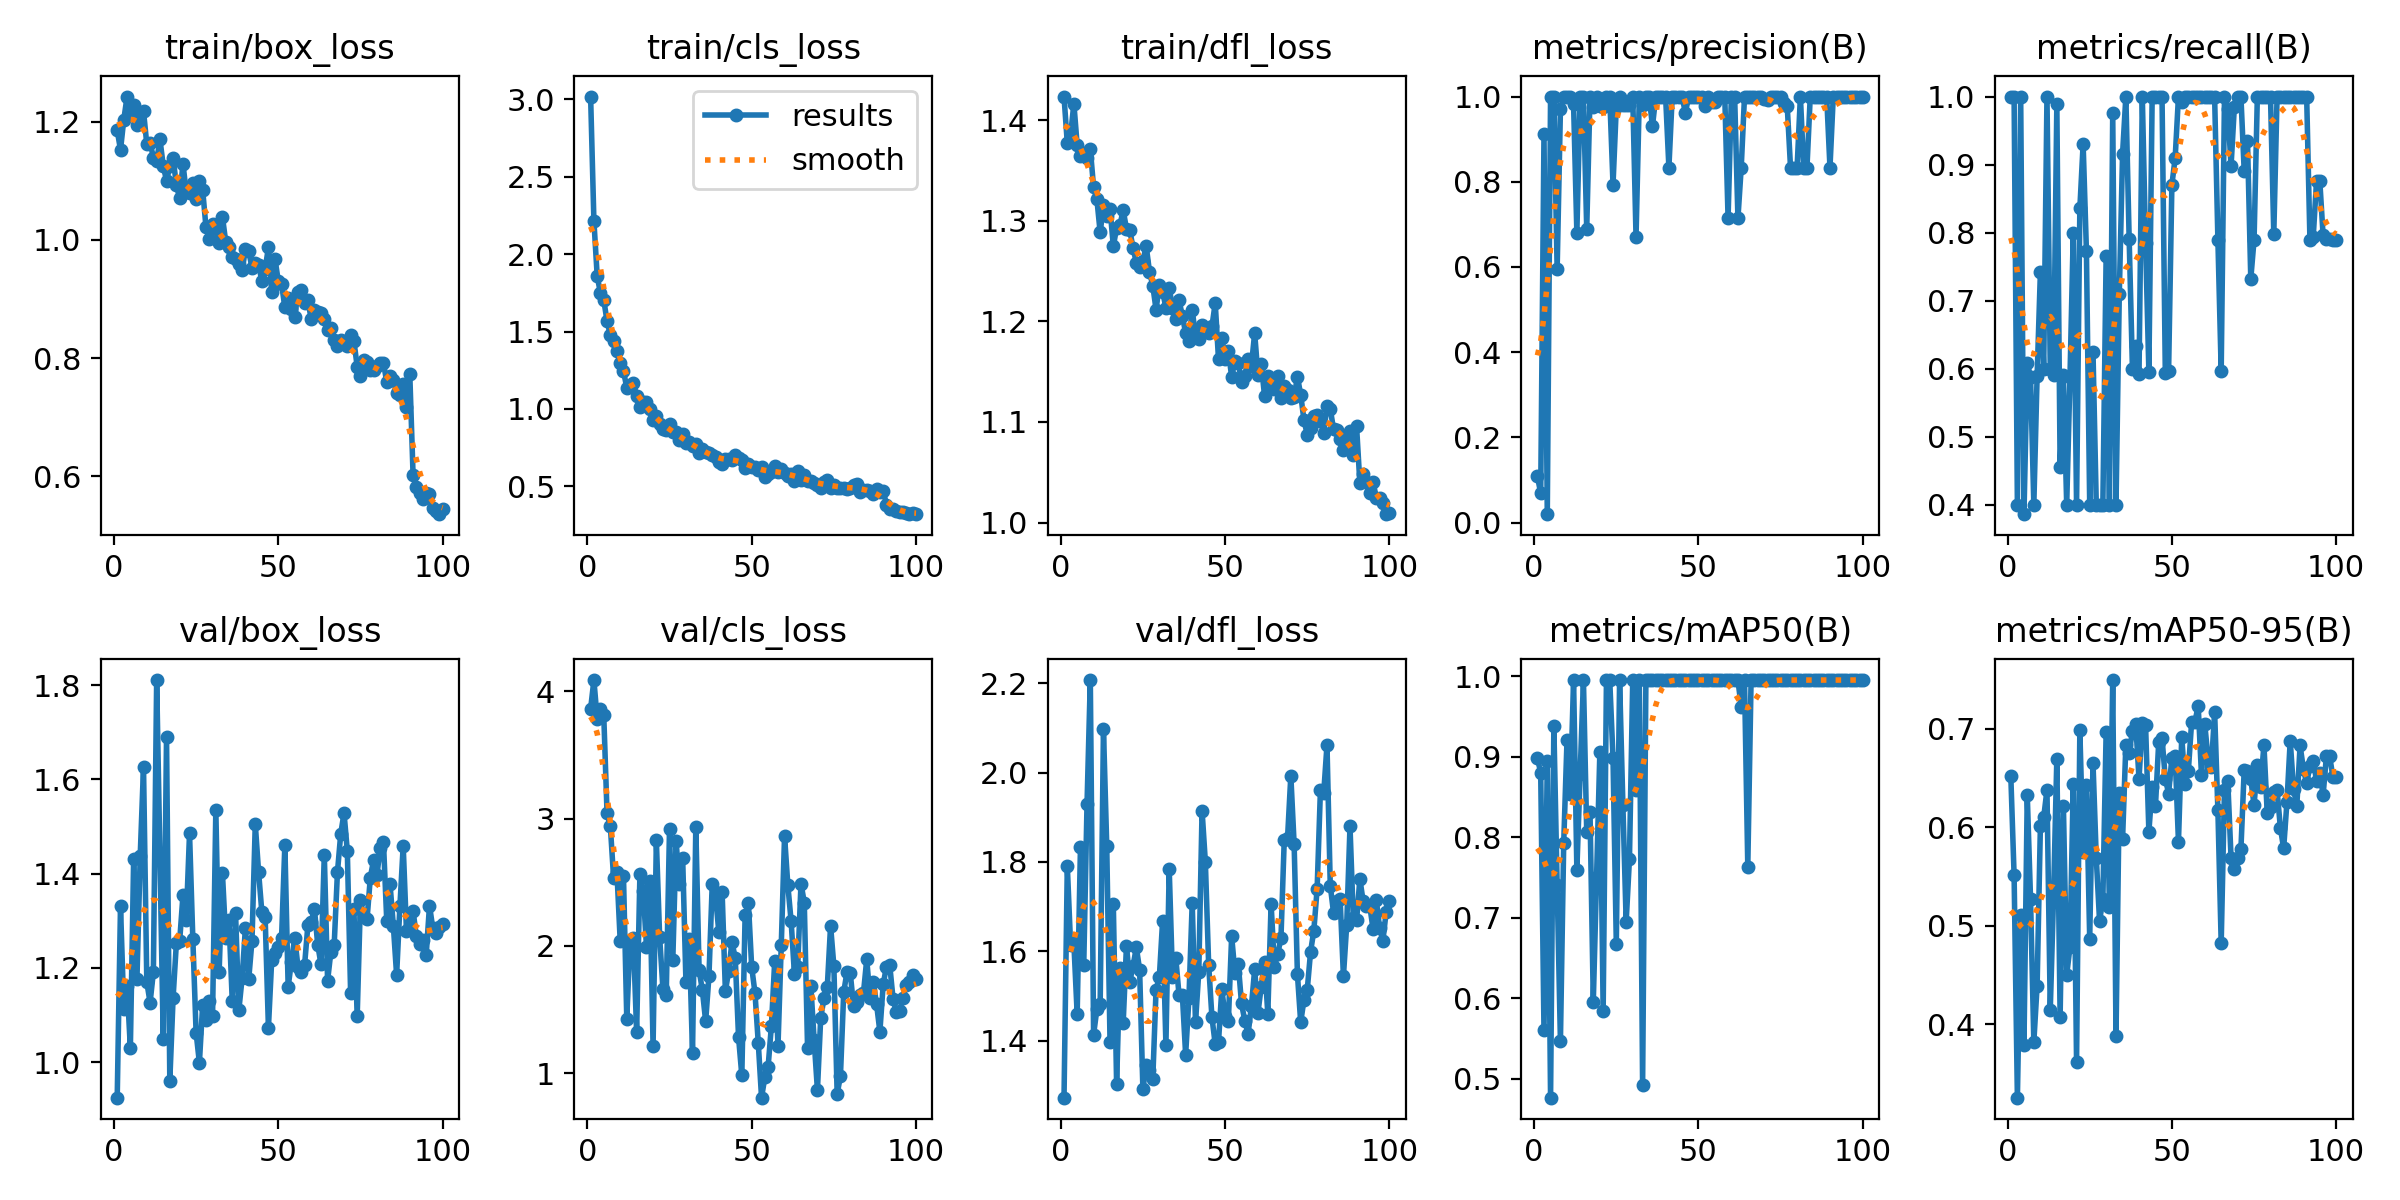

Values plotted in this chart, from the file beside it:
epoch, time, train/box_loss, train/cls_loss, train/dfl_loss, metrics/precision(B), metrics/recall(B), metrics/mAP50(B), metrics/mAP50-95(B), val/box_loss, val/cls_loss, val/dfl_loss, lr/pg0, lr/pg1, lr/pg2
1, 256.4, 1.185, 3.018, 1.424, 0.1087, 1, 0.8979, 0.6518, 0.9247, 3.863, 1.272, 0.0002875, 0.0002875, 0.0002875
2, 507.1, 1.152, 2.215, 1.377, 0.06849, 1, 0.88, 0.5511, 1.332, 4.089, 1.792, 0.0005817, 0.0005817, 0.0005817
3, 751.1, 1.203, 1.859, 1.385, 0.9111, 0.4, 0.5597, 0.3253, 1.113, 3.782, 1.614, 0.0008699, 0.0008699, 0.0008699
4, 988.5, 1.243, 1.747, 1.417, 0.01961, 1, 0.895, 0.5105, 1.163, 3.863, 1.618, 0.001152, 0.001152, 0.001152
5, 1223, 1.214, 1.705, 1.375, 1, 0.3864, 0.4762, 0.3783, 1.03, 3.812, 1.459, 0.0012, 0.0012, 0.0012
6, 1457, 1.229, 1.566, 1.365, 1, 0.608, 0.9379, 0.6328, 1.432, 3.041, 1.833, 0.001188, 0.001188, 0.001188
7, 1656, 1.194, 1.478, 1.367, 0.5942, 0.5885, 0.7404, 0.5271, 1.176, 2.94, 1.568, 0.001176, 0.001176, 0.001176
8, 1836, 1.211, 1.437, 1.363, 0.9697, 0.4, 0.5463, 0.3817, 1.439, 2.531, 1.93, 0.001163, 0.001163, 0.001163
9, 2015, 1.218, 1.373, 1.371, 1, 0.5894, 0.7926, 0.4391, 1.627, 2.582, 2.207, 0.001151, 0.001151, 0.001151
10, 2196, 1.162, 1.299, 1.333, 1, 0.7424, 0.92, 0.6014, 1.17, 2.04, 1.413, 0.001139, 0.001139, 0.001139
11, 2376, 1.165, 1.245, 1.321, 1, 0.5994, 0.8538, 0.6099, 1.126, 2.547, 1.471, 0.001126, 0.001126, 0.001126
12, 2556, 1.139, 1.137, 1.289, 0.9823, 1, 0.995, 0.6378, 1.191, 1.429, 1.482, 0.001114, 0.001114, 0.001114
13, 2737, 1.134, 1.155, 1.315, 0.6805, 0.6, 0.7593, 0.4145, 1.811, 2.041, 2.098, 0.001102, 0.001102, 0.001102
14, 2916, 1.17, 1.169, 1.305, 1, 0.5907, 0.8783, 0.5303, 1.435, 2.064, 1.835, 0.001089, 0.001089, 0.001089
15, 3097, 1.126, 1.083, 1.312, 1, 0.9888, 0.995, 0.6697, 1.05, 1.322, 1.396, 0.001077, 0.001077, 0.001077
16, 3276, 1.1, 1.012, 1.275, 0.6896, 0.4551, 0.8059, 0.4075, 1.69, 2.567, 1.705, 0.001064, 0.001064, 0.001064
17, 3456, 1.124, 1.044, 1.293, 1, 0.5902, 0.8307, 0.6213, 0.9604, 2.433, 1.303, 0.001052, 0.001052, 0.001052
18, 3643, 1.139, 1.046, 1.296, 0.9759, 0.4, 0.5955, 0.4502, 1.137, 1.992, 1.563, 0.00104, 0.00104, 0.00104
19, 3825, 1.092, 0.9996, 1.311, 1, 0.5879, 0.7506, 0.4782, 1.253, 2.51, 1.44, 0.001027, 0.001027, 0.001027
20, 4004, 1.071, 0.9295, 1.292, 0.9771, 0.8, 0.9061, 0.6434, 1.258, 1.212, 1.613, 0.001015, 0.001015, 0.001015
21, 4182, 1.129, 0.9556, 1.291, 0.9756, 0.4, 0.5843, 0.3618, 1.354, 2.829, 1.532, 0.001002, 0.001002, 0.001002
22, 4359, 1.081, 0.9046, 1.273, 1, 0.8356, 0.995, 0.6983, 1.303, 2.069, 1.567, 0.0009901, 0.0009901, 0.0009901
23, 4537, 1.079, 0.8709, 1.259, 1, 0.9303, 0.995, 0.5751, 1.485, 1.663, 1.609, 0.0009778, 0.0009778, 0.0009778
24, 4714, 1.096, 0.8612, 1.254, 0.7933, 0.7733, 0.8979, 0.6431, 1.262, 1.611, 1.559, 0.0009654, 0.0009654, 0.0009654
25, 4884, 1.07, 0.904, 1.26, 0.9765, 0.4, 0.6677, 0.4867, 1.063, 2.918, 1.291, 0.000953, 0.000953, 0.000953
26, 5056, 1.1, 0.8499, 1.275, 1, 0.625, 0.995, 0.6654, 0.9989, 1.887, 1.346, 0.0009406, 0.0009406, 0.0009406
27, 5227, 1.084, 0.8508, 1.25, 0.9807, 0.4, 0.84, 0.5685, 1.122, 2.822, 1.335, 0.0009283, 0.0009283, 0.0009283
28, 5399, 1.022, 0.7973, 1.236, 0.9791, 0.4, 0.695, 0.5046, 1.09, 2.487, 1.313, 0.0009159, 0.0009159, 0.0009159
29, 5577, 1.002, 0.8361, 1.212, 0.9807, 0.4, 0.7728, 0.5267, 1.131, 2.694, 1.514, 0.0009035, 0.0009035, 0.0009035
30, 5757, 1.028, 0.7785, 1.236, 1, 0.7659, 0.995, 0.6965, 1.097, 1.715, 1.542, 0.0008911, 0.0008911, 0.0008911
31, 5937, 1.021, 0.7837, 1.23, 0.6704, 0.4, 0.8579, 0.5188, 1.535, 2.057, 1.669, 0.0008787, 0.0008787, 0.0008787
32, 6117, 0.9956, 0.7583, 1.213, 1, 0.9757, 0.995, 0.7494, 1.19, 1.157, 1.39, 0.0008664, 0.0008664, 0.0008664
33, 6297, 1.04, 0.7723, 1.234, 0.9792, 0.4, 0.4921, 0.3883, 1.402, 2.934, 1.785, 0.000854, 0.000854, 0.000854
34, 6476, 0.9972, 0.7152, 1.214, 1, 0.7099, 0.995, 0.6346, 1.264, 1.812, 1.542, 0.0008416, 0.0008416, 0.0008416
35, 6656, 0.9884, 0.7404, 1.202, 1, 0.9163, 0.995, 0.5881, 1.302, 1.651, 1.585, 0.0008293, 0.0008293, 0.0008293
36, 6837, 0.9717, 0.7218, 1.221, 0.9302, 1, 0.995, 0.6839, 1.129, 1.408, 1.501, 0.0008169, 0.0008169, 0.0008169
37, 7019, 0.967, 0.7157, 1.205, 1, 0.7913, 0.995, 0.6754, 1.316, 1.764, 1.503, 0.0008045, 0.0008045, 0.0008045
38, 7203, 0.9597, 0.7031, 1.189, 1, 0.5998, 0.995, 0.698, 1.11, 2.486, 1.369, 0.0007921, 0.0007921, 0.0007921
39, 7385, 0.9483, 0.6891, 1.18, 1, 0.6333, 0.995, 0.7053, 1.179, 2.393, 1.495, 0.0007797, 0.0007797, 0.0007797
40, 7569, 0.9839, 0.6583, 1.212, 1, 0.593, 0.995, 0.6492, 1.285, 2.11, 1.708, 0.0007674, 0.0007674, 0.0007674
41, 7753, 0.9816, 0.6475, 1.185, 0.8333, 1, 0.995, 0.7057, 1.176, 2.427, 1.441, 0.000755, 0.000755, 0.000755
42, 7934, 0.9525, 0.674, 1.183, 1, 0.7849, 0.995, 0.7035, 1.258, 1.644, 1.555, 0.0007426, 0.0007426, 0.0007426
43, 8115, 0.9605, 0.6747, 1.197, 1, 0.596, 0.995, 0.5955, 1.505, 1.803, 1.915, 0.0007302, 0.0007302, 0.0007302
44, 8298, 0.958, 0.6708, 1.192, 1, 1, 0.995, 0.6411, 1.404, 2.03, 1.799, 0.0007179, 0.0007179, 0.0007179
45, 8480, 0.9302, 0.7003, 1.188, 1, 1, 0.995, 0.6212, 1.319, 1.905, 1.57, 0.0007055, 0.0007055, 0.0007055
46, 8664, 0.9505, 0.6822, 1.195, 0.9624, 1, 0.995, 0.687, 1.308, 1.285, 1.452, 0.0006931, 0.0006931, 0.0006931
47, 8845, 0.9873, 0.6714, 1.218, 0.9984, 1, 0.995, 0.6905, 1.073, 0.9827, 1.392, 0.0006808, 0.0006808, 0.0006808
48, 9031, 0.9117, 0.6174, 1.162, 1, 0.5945, 0.995, 0.6494, 1.217, 2.242, 1.397, 0.0006684, 0.0006684, 0.0006684
49, 9235, 0.9679, 0.6461, 1.184, 1, 0.5966, 0.995, 0.6342, 1.231, 2.337, 1.515, 0.000656, 0.000656, 0.000656
50, 9429, 0.93, 0.6234, 1.163, 1, 0.8703, 0.995, 0.6706, 1.244, 1.834, 1.455, 0.0006436, 0.0006436, 0.0006436
51, 9622, 0.9254, 0.6269, 1.171, 1, 0.91, 0.995, 0.672, 1.264, 1.632, 1.444, 0.0006312, 0.0006312, 0.0006312
52, 9813, 0.8856, 0.6073, 1.145, 0.9779, 1, 0.995, 0.5853, 1.461, 1.24, 1.634, 0.0006189, 0.0006189, 0.0006189
53, 10004, 0.9024, 0.6264, 1.16, 1, 0.9918, 0.995, 0.6919, 1.16, 0.808, 1.551, 0.0006065, 0.0006065, 0.0006065
54, 10198, 0.8823, 0.561, 1.158, 0.9882, 1, 0.995, 0.6437, 1.213, 0.9686, 1.572, 0.0005941, 0.0005941, 0.0005941
55, 10388, 0.8691, 0.5818, 1.14, 0.9864, 1, 0.995, 0.657, 1.264, 1.052, 1.483, 0.0005818, 0.0005818, 0.0005818
56, 10628, 0.9117, 0.5907, 1.146, 1, 1, 0.995, 0.7066, 1.201, 1.373, 1.444, 0.0005694, 0.0005694, 0.0005694
57, 10940, 0.9155, 0.6317, 1.162, 1, 1, 0.995, 0.7066, 1.192, 1.878, 1.415, 0.000557, 0.000557, 0.000557
58, 11184, 0.893, 0.5926, 1.156, 1, 1, 0.995, 0.7234, 1.206, 1.213, 1.477, 0.0005446, 0.0005446, 0.0005446
59, 11463, 0.8979, 0.6095, 1.188, 0.7143, 1, 0.995, 0.653, 1.29, 2.007, 1.559, 0.0005322, 0.0005322, 0.0005322
60, 11729, 0.8663, 0.588, 1.146, 1, 1, 0.995, 0.705, 1.298, 2.864, 1.462, 0.0005199, 0.0005199, 0.0005199
... 40 more rows
